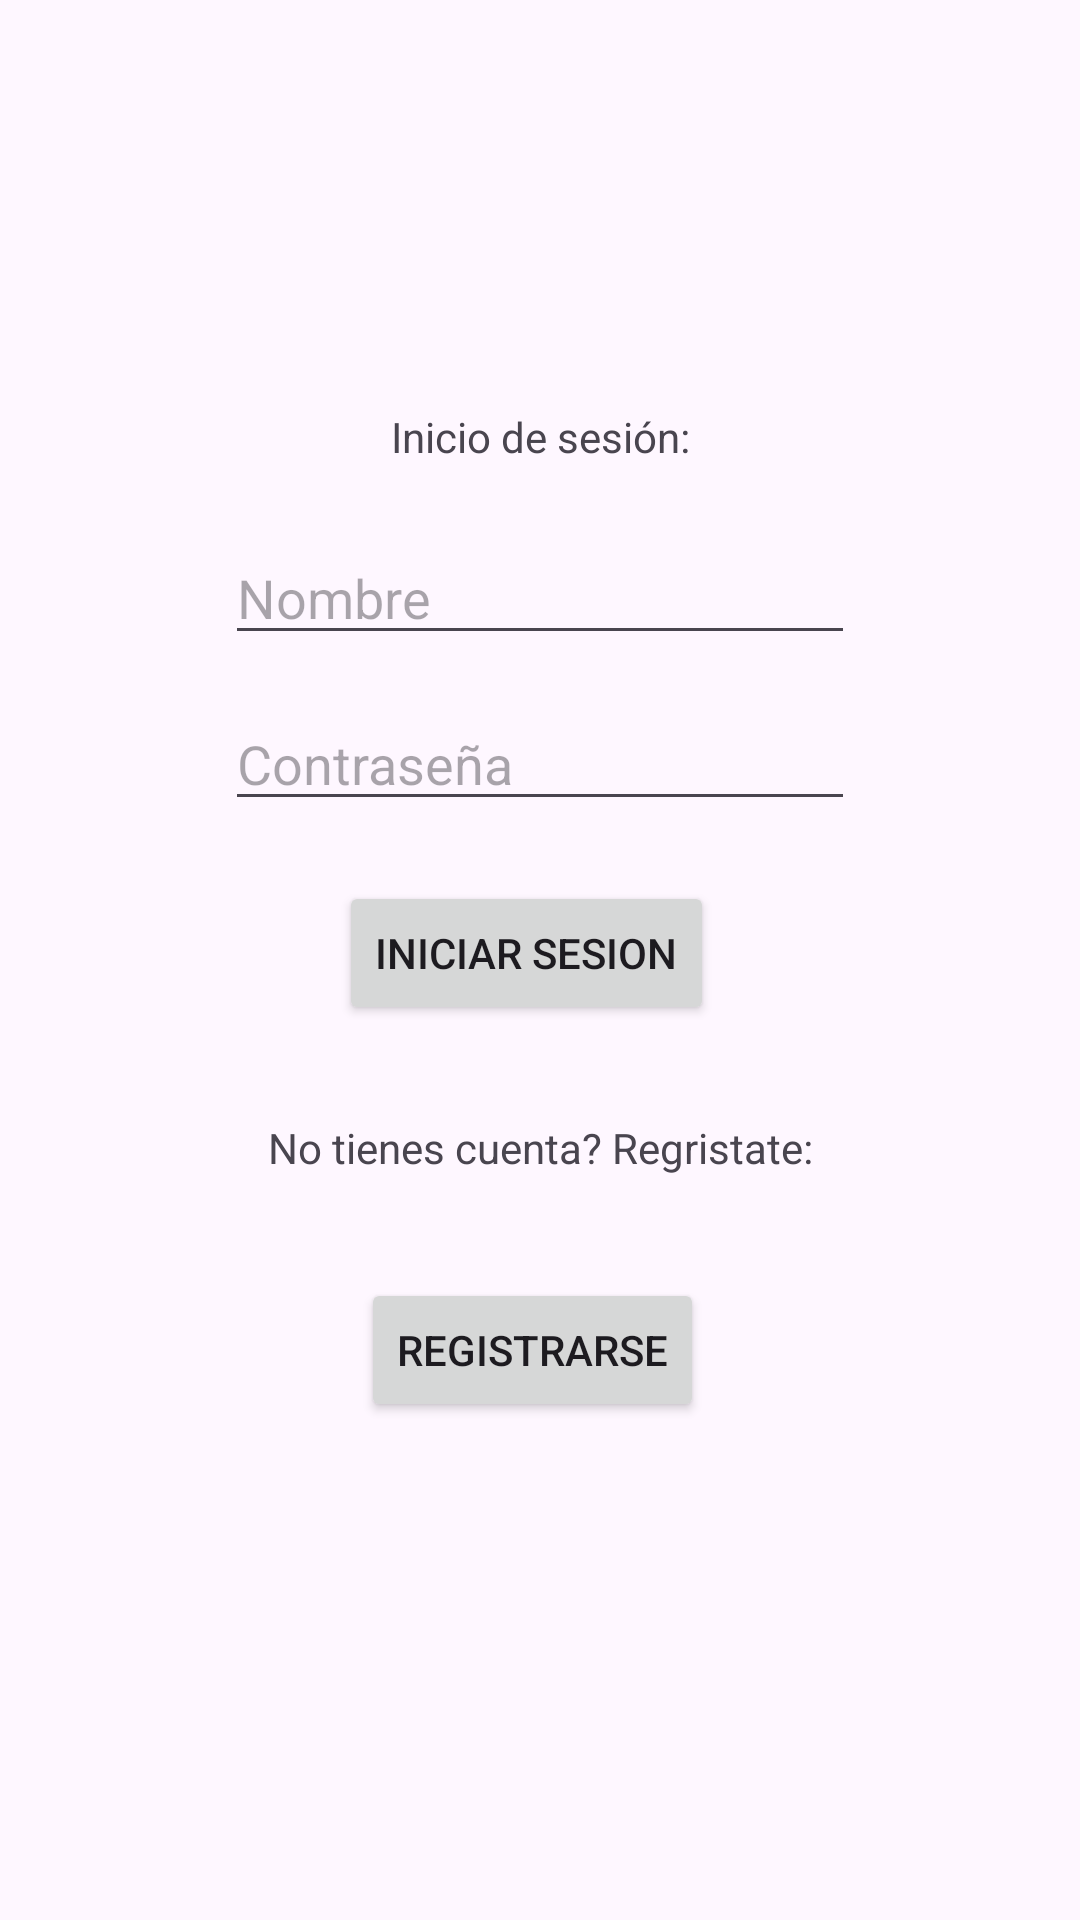

Android layout source for this screen:
<!-- AndroidManifest.xml: application theme Theme.Dev_final_App -->
<!-- res/layout/activity_main.xml -->
<?xml version="1.0" encoding="utf-8"?>
<androidx.constraintlayout.widget.ConstraintLayout xmlns:android="http://schemas.android.com/apk/res/android"
    xmlns:app="http://schemas.android.com/apk/res-auto"
    xmlns:tools="http://schemas.android.com/tools"
    android:layout_width="match_parent"
    android:layout_height="match_parent"
    tools:context=".MainActivity">

    <TextView
        android:id="@+id/textView2"
        android:layout_width="wrap_content"
        android:layout_height="wrap_content"
        android:layout_marginBottom="248dp"
        android:text="No tienes cuenta? Regristate:"
        app:layout_constraintBottom_toBottomOf="parent"
        app:layout_constraintEnd_toEndOf="parent"
        app:layout_constraintStart_toStartOf="parent" />

    <TextView
        android:id="@+id/textView"
        android:layout_width="wrap_content"
        android:layout_height="wrap_content"
        android:layout_marginBottom="22dp"
        android:text="Inicio de sesión:"
        app:layout_constraintBottom_toTopOf="@+id/editTextText"
        app:layout_constraintEnd_toEndOf="parent"
        app:layout_constraintStart_toStartOf="parent" />

    <EditText
        android:id="@+id/editTextText"
        android:layout_width="wrap_content"
        android:layout_height="wrap_content"
        android:layout_marginTop="177dp"
        android:ems="10"
        android:hint="Nombre"
        android:inputType="text"
        app:layout_constraintEnd_toEndOf="parent"
        app:layout_constraintStart_toStartOf="parent"
        app:layout_constraintTop_toTopOf="parent" />

    <EditText
        android:id="@+id/Pass"
        android:layout_width="wrap_content"
        android:layout_height="wrap_content"
        android:layout_marginTop="14dp"
        android:ems="10"
        android:hint="Contraseña"
        android:inputType="textPassword"
        app:layout_constraintStart_toStartOf="@+id/editTextText"
        app:layout_constraintTop_toBottomOf="@+id/editTextText" />

    <Button
        android:id="@+id/Iniciar"
        android:layout_width="wrap_content"
        android:layout_height="wrap_content"
        android:layout_marginStart="38dp"
        android:layout_marginTop="20dp"
        android:text="Iniciar Sesion"
        app:layout_constraintStart_toStartOf="@+id/Pass"
        app:layout_constraintTop_toBottomOf="@+id/Pass" />

    <Button
        android:id="@+id/button2"
        android:layout_width="wrap_content"
        android:layout_height="wrap_content"
        android:layout_marginStart="31dp"
        android:layout_marginTop="34dp"
        android:onClick="registrarAction"
        android:text="Registrarse"
        app:layout_constraintStart_toStartOf="@+id/textView2"
        app:layout_constraintTop_toBottomOf="@+id/textView2" />
</androidx.constraintlayout.widget.ConstraintLayout>
<!-- resources referenced by this layout -->
<resources>
  <style name="Theme.Dev_final_App" parent="Base.Theme.Dev_final_App" />
  <style name="Base.Theme.Dev_final_App" parent="Theme.Material3.DayNight.NoActionBar">
          
          
      </style>
</resources>
